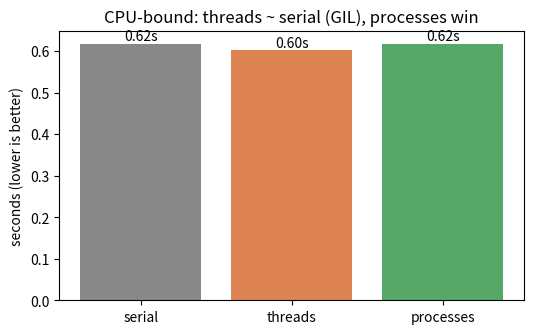

This figure's Python source:
import time
from concurrent.futures import ThreadPoolExecutor, ProcessPoolExecutor

def heavy(n):
    total = 0
    for i in range(n): total += i * i
    return total

TASKS = [5_000_000] * 4

def timed(runner, label):
    t = time.perf_counter(); runner(); dt = time.perf_counter() - t
    print(f'{label:22} {dt:.2f}s'); return dt

serial = timed(lambda: [heavy(n) for n in TASKS], 'serial')
threads = timed(lambda: list(ThreadPoolExecutor(4).map(heavy, TASKS)), 'threads (GIL-bound)')

import matplotlib.pyplot as plt

try:
    procs = timed(lambda: list(ProcessPoolExecutor(4).map(heavy, TASKS)), 'processes')
except Exception as e:
    print('process pool unavailable here:', e); procs = serial

labels = ['serial', 'threads', 'processes']
times = [serial, threads, procs]
plt.figure(figsize=(6, 3.5))
plt.bar(labels, times, color=['#888', '#DD8452', '#55A868'])
plt.ylabel('seconds (lower is better)')
plt.title('CPU-bound: threads ~ serial (GIL), processes win')
for i, t in enumerate(times): plt.text(i, t, f'{t:.2f}s', ha='center', va='bottom')
plt.show()
